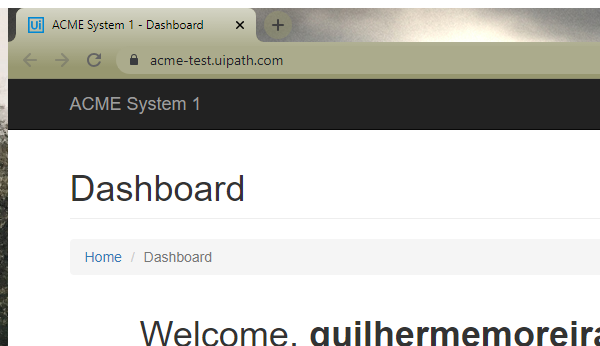
Task: Robotic Enterprise Framework
Workflow: System1_Navigate_WorkItems

Step 1: Attach Browser 'chrome.exe ACME' in window 'ACME System 1 - Dashboard' (chrome.exe)
